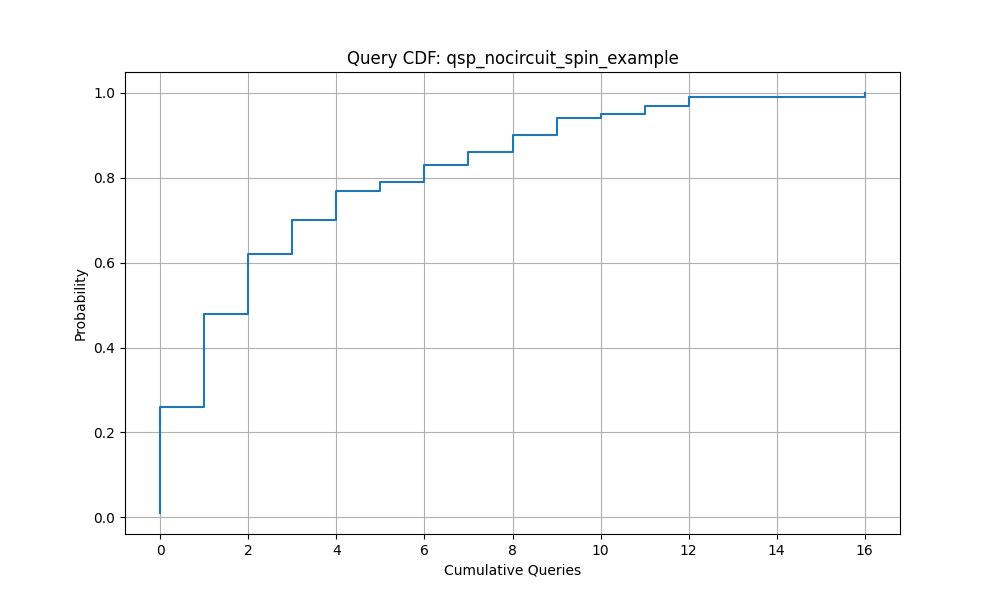

The data file committed next to this chart (first rows):
Queries, Success_Probability
0.0, 0.01
0.0, 0.02
0.0, 0.03
0.0, 0.04
0.0, 0.05
0.0, 0.06
0.0, 0.07
0.0, 0.08
0.0, 0.09
0.0, 0.1
0.0, 0.11
0.0, 0.12
0.0, 0.13
0.0, 0.14
0.0, 0.15
0.0, 0.16
0.0, 0.17
0.0, 0.18
0.0, 0.19
0.0, 0.2
0.0, 0.21
0.0, 0.22
0.0, 0.23
0.0, 0.24
0.0, 0.25
0.0, 0.26
1.0, 0.27
1.0, 0.28
1.0, 0.29
1.0, 0.3
1.0, 0.31
1.0, 0.32
1.0, 0.33
1.0, 0.34
1.0, 0.35
1.0, 0.36
1.0, 0.37
1.0, 0.38
1.0, 0.39
1.0, 0.4
1.0, 0.41
1.0, 0.42
1.0, 0.43
1.0, 0.44
1.0, 0.45
1.0, 0.46
1.0, 0.47
1.0, 0.48
2.0, 0.49
2.0, 0.5
2.0, 0.51
2.0, 0.52
2.0, 0.53
2.0, 0.54
2.0, 0.55
2.0, 0.56
2.0, 0.57
2.0, 0.58
2.0, 0.59
2.0, 0.6
... 40 more rows
